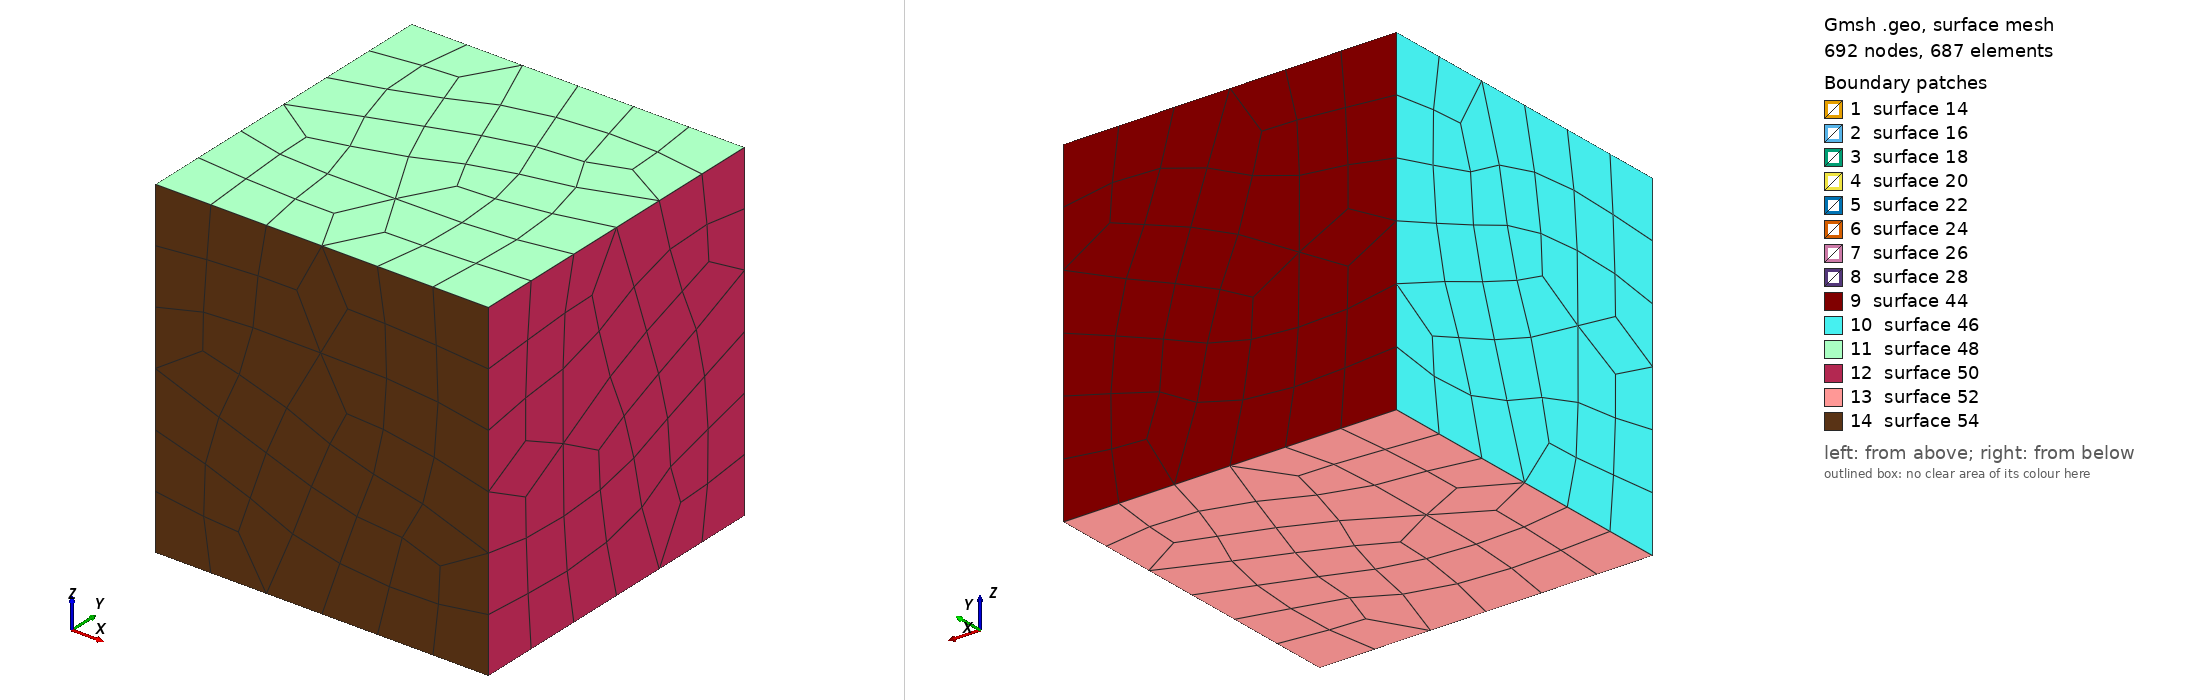

Gmsh geometry script, surface-meshed: 692 nodes, 687 surface elements. Boundary patches (legend numbers): 1 surface 14, 2 surface 16, 3 surface 18, 4 surface 20, 5 surface 22, 6 surface 24, 7 surface 26, 8 surface 28, 9 surface 44, 10 surface 46, 11 surface 48, 12 surface 50, 13 surface 52, 14 surface 54. Left view from above one corner, right view from below the opposite corner. The script declares no physical surfaces, so the legend lists its geometric surfaces. The drawing asked Gmsh for element sizes between 1% and 20% of the model's largest extent; the script's own settings can give other sizes.

=== Example3D01.geo (drawn) ===
n = 10;

lc = .2;
Point(1) = {0.0,0.0,0.0,lc};
Point(2) = {1,0.0,0.0,lc};
Point(3) = {0,1,0.0,lc};
Circle(1) = {2,1,3};
Point(4) = {-1,0,0.0,lc};
Point(5) = {0,-1,0.0,lc};
Circle(2) = {3,1,4};
Circle(3) = {4,1,5};
Circle(4) = {5,1,2};
Point(6) = {0,0,-1,lc};
Point(7) = {0,0,1,lc};
Circle(5) = {3,1,6};
Circle(6) = {6,1,5};
Circle(7) = {5,1,7};
Circle(8) = {7,1,3};
Circle(9) = {2,1,7};
Circle(10) = {7,1,4};
Circle(11) = {4,1,6};
Circle(12) = {6,1,2};
Line Loop(13) = {2,8,-10};
Surface(14) = {13};
Line Loop(15) = {10,3,7};
Surface(16) = {15};
Line Loop(17) = {-8,-9,1};
Surface(18) = {17};
Line Loop(19) = {-11,-2,5};
Surface(20) = {19};
Line Loop(21) = {-5,-12,-1};
Surface(22) = {21};
Line Loop(23) = {-3,11,6};
Surface(24) = {23};
Line Loop(25) = {-7,4,9};
Surface(26) = {25};
Line Loop(27) = {-4,12,-6};
Surface(28) = {27};
Surface Loop(29) = {28,26,16,14,20,24,22,18};
//Volume(30) = {29};

// try also netgen:
// Mesh.Algorithm3D = 4;

lc2 = 2;
w = 5;
Point(10) = {-w,-w,-w,lc2};
Point(11) = {w,-w,-w,lc2};
Point(12) = {w,w,-w,lc2};
Point(13) = {-w,w,-w,lc2};
Point(14) = {-w,-w,w,lc2};
Point(15) = {w,-w,w,lc2};
Point(16) = {w,w,w,lc2};
Point(17) = {-w,w,w,lc2};
Line(31) = {14,15};
Line(32) = {15,11};
Line(33) = {11,10};
Line(34) = {10,14};
Line(35) = {14,17};
Line(36) = {17,13};
Line(37) = {13,10};
Line(38) = {13,12};
Line(39) = {12,16};
Line(40) = {16,17};
Line(41) = {16,15};
Line(42) = {11,12};
Line Loop(43) = {38,39,40,36};
Plane Surface(44) = {43};
Line Loop(45) = {36,37,34,35};
Plane Surface(46) = {45};
Line Loop(47) = {35,-40,41,-31};
Plane Surface(48) = {47};
Line Loop(49) = {32,42,39,41};
Plane Surface(50) = {49};
Line Loop(51) = {42,-38,37,-33};
Plane Surface(52) = {51};
Line Loop(53) = {33,34,31,32};
Plane Surface(54) = {53};
Surface Loop(55) = {44,52,-50,54,-46,48};
Volume(56) = {55,29};



Recombine Surface "*";
Transfinite Volume "*";
